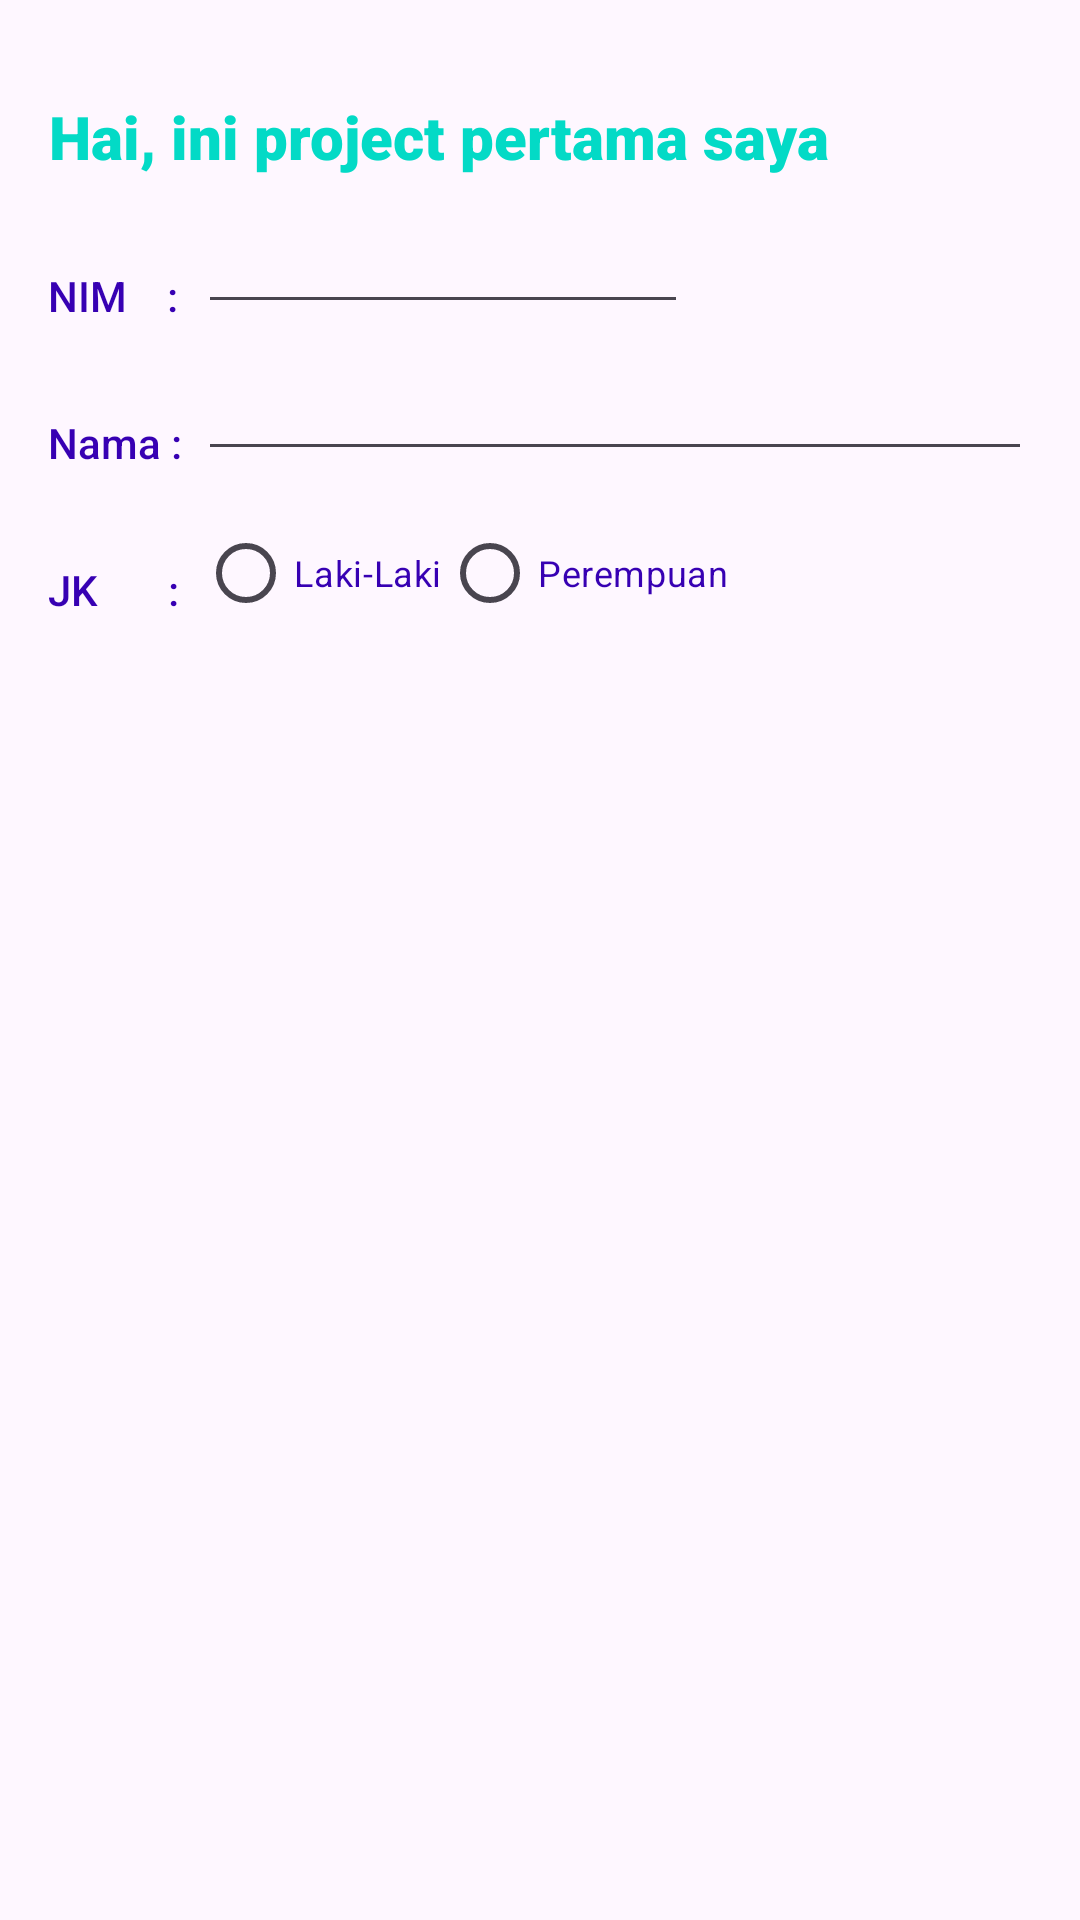

Produce the Android XML layout that renders to this screen, including the resource entries it uses.
<!-- AndroidManifest.xml: application theme Theme.ProjectBP2730 -->
<!-- res/layout/activity_main.xml -->
<?xml version="1.0" encoding="utf-8"?>
<androidx.constraintlayout.widget.ConstraintLayout xmlns:android="http://schemas.android.com/apk/res/android"
    xmlns:app="http://schemas.android.com/apk/res-auto"
    xmlns:tools="http://schemas.android.com/tools"
    android:layout_width="match_parent"
    android:layout_height="match_parent"
    tools:context=".MainActivity">

    <TextView
        android:id="@+id/textView2"
        android:layout_width="wrap_content"
        android:layout_height="wrap_content"
        android:layout_marginStart="16dp"
        android:layout_marginTop="32dp"
        android:layout_marginEnd="16dp"
        android:fontFamily="sans-serif-black"
        android:text="Hai, ini project pertama saya"
        android:textAlignment="center"
        android:textColor="@color/design_default_color_secondary"
        android:textSize="20sp"
        android:textStyle="bold"
        app:layout_constraintBottom_toBottomOf="parent"
        app:layout_constraintEnd_toEndOf="parent"
        app:layout_constraintHorizontal_bias="0.0"
        app:layout_constraintStart_toStartOf="parent"
        app:layout_constraintTop_toTopOf="parent"
        app:layout_constraintVertical_bias="0.0" />

    <EditText
        android:id="@+id/editTextText"
        android:layout_width="wrap_content"
        android:layout_height="wrap_content"
        android:layout_marginTop="13dp"
        android:ems="10"
        android:inputType="text"
        android:textSize="14sp"
        app:layout_constraintStart_toEndOf="@+id/textView"
        app:layout_constraintTop_toBottomOf="@+id/textView2" />

    <TextView
        android:id="@+id/textView"
        android:layout_width="50sp"
        android:layout_height="wrap_content"
        android:layout_marginStart="16dp"
        android:layout_marginTop="30dp"
        android:fontFamily="sans-serif-medium"
        android:text="NIM    :"
        android:textColor="@color/design_default_color_primary_variant"
        app:layout_constraintStart_toStartOf="parent"
        app:layout_constraintTop_toBottomOf="@+id/textView2" />

    <TextView
        android:id="@+id/textView3"
        android:layout_width="50sp"
        android:layout_height="wrap_content"
        android:layout_marginStart="16dp"
        android:layout_marginTop="30dp"
        android:fontFamily="sans-serif-medium"
        android:text="Nama :"
        android:textColor="@color/design_default_color_primary_dark"
        app:layout_constraintStart_toStartOf="parent"
        app:layout_constraintTop_toBottomOf="@+id/textView" />

    <EditText
        android:id="@+id/editTextText2"
        android:layout_width="0dp"
        android:layout_height="wrap_content"
        android:layout_marginTop="13dp"
        android:layout_marginEnd="16dp"
        android:ems="10"
        android:inputType="text"
        android:textSize="14sp"
        app:layout_constraintEnd_toEndOf="parent"
        app:layout_constraintStart_toEndOf="@+id/textView3"
        app:layout_constraintTop_toBottomOf="@+id/editTextText" />

    <TextView
        android:id="@+id/textView4"
        android:layout_width="50sp"
        android:layout_height="wrap_content"
        android:layout_marginStart="16dp"
        android:layout_marginTop="30dp"
        android:fontFamily="sans-serif-medium"
        android:text="JK       :"
        android:textColor="@color/design_default_color_primary_dark"
        app:layout_constraintStart_toStartOf="parent"
        app:layout_constraintTop_toBottomOf="@+id/textView3" />

    <RadioButton
        android:id="@+id/radioButton"
        android:layout_width="wrap_content"
        android:layout_height="wrap_content"
        android:layout_marginTop="10dp"
        android:text="Laki-Laki"
        android:textColor="@color/design_default_color_primary_variant"
        android:textSize="12sp"
        app:layout_constraintStart_toEndOf="@+id/textView4"
        app:layout_constraintTop_toBottomOf="@+id/editTextText2" />

    <RadioButton
        android:id="@+id/radioButton2"
        android:layout_width="wrap_content"
        android:layout_height="wrap_content"
        android:layout_marginTop="10dp"
        android:text="Perempuan"
        android:textColor="@color/design_default_color_primary_dark"
        android:textSize="12sp"
        app:layout_constraintStart_toEndOf="@+id/radioButton"
        app:layout_constraintTop_toBottomOf="@+id/editTextText2" />
</androidx.constraintlayout.widget.ConstraintLayout>
<!-- resources referenced by this layout -->
<resources>
  <style name="Theme.ProjectBP2730" parent="Base.Theme.ProjectBP2730" />
  <style name="Base.Theme.ProjectBP2730" parent="Theme.Material3.DayNight.NoActionBar">
          
          
      </style>
</resources>
